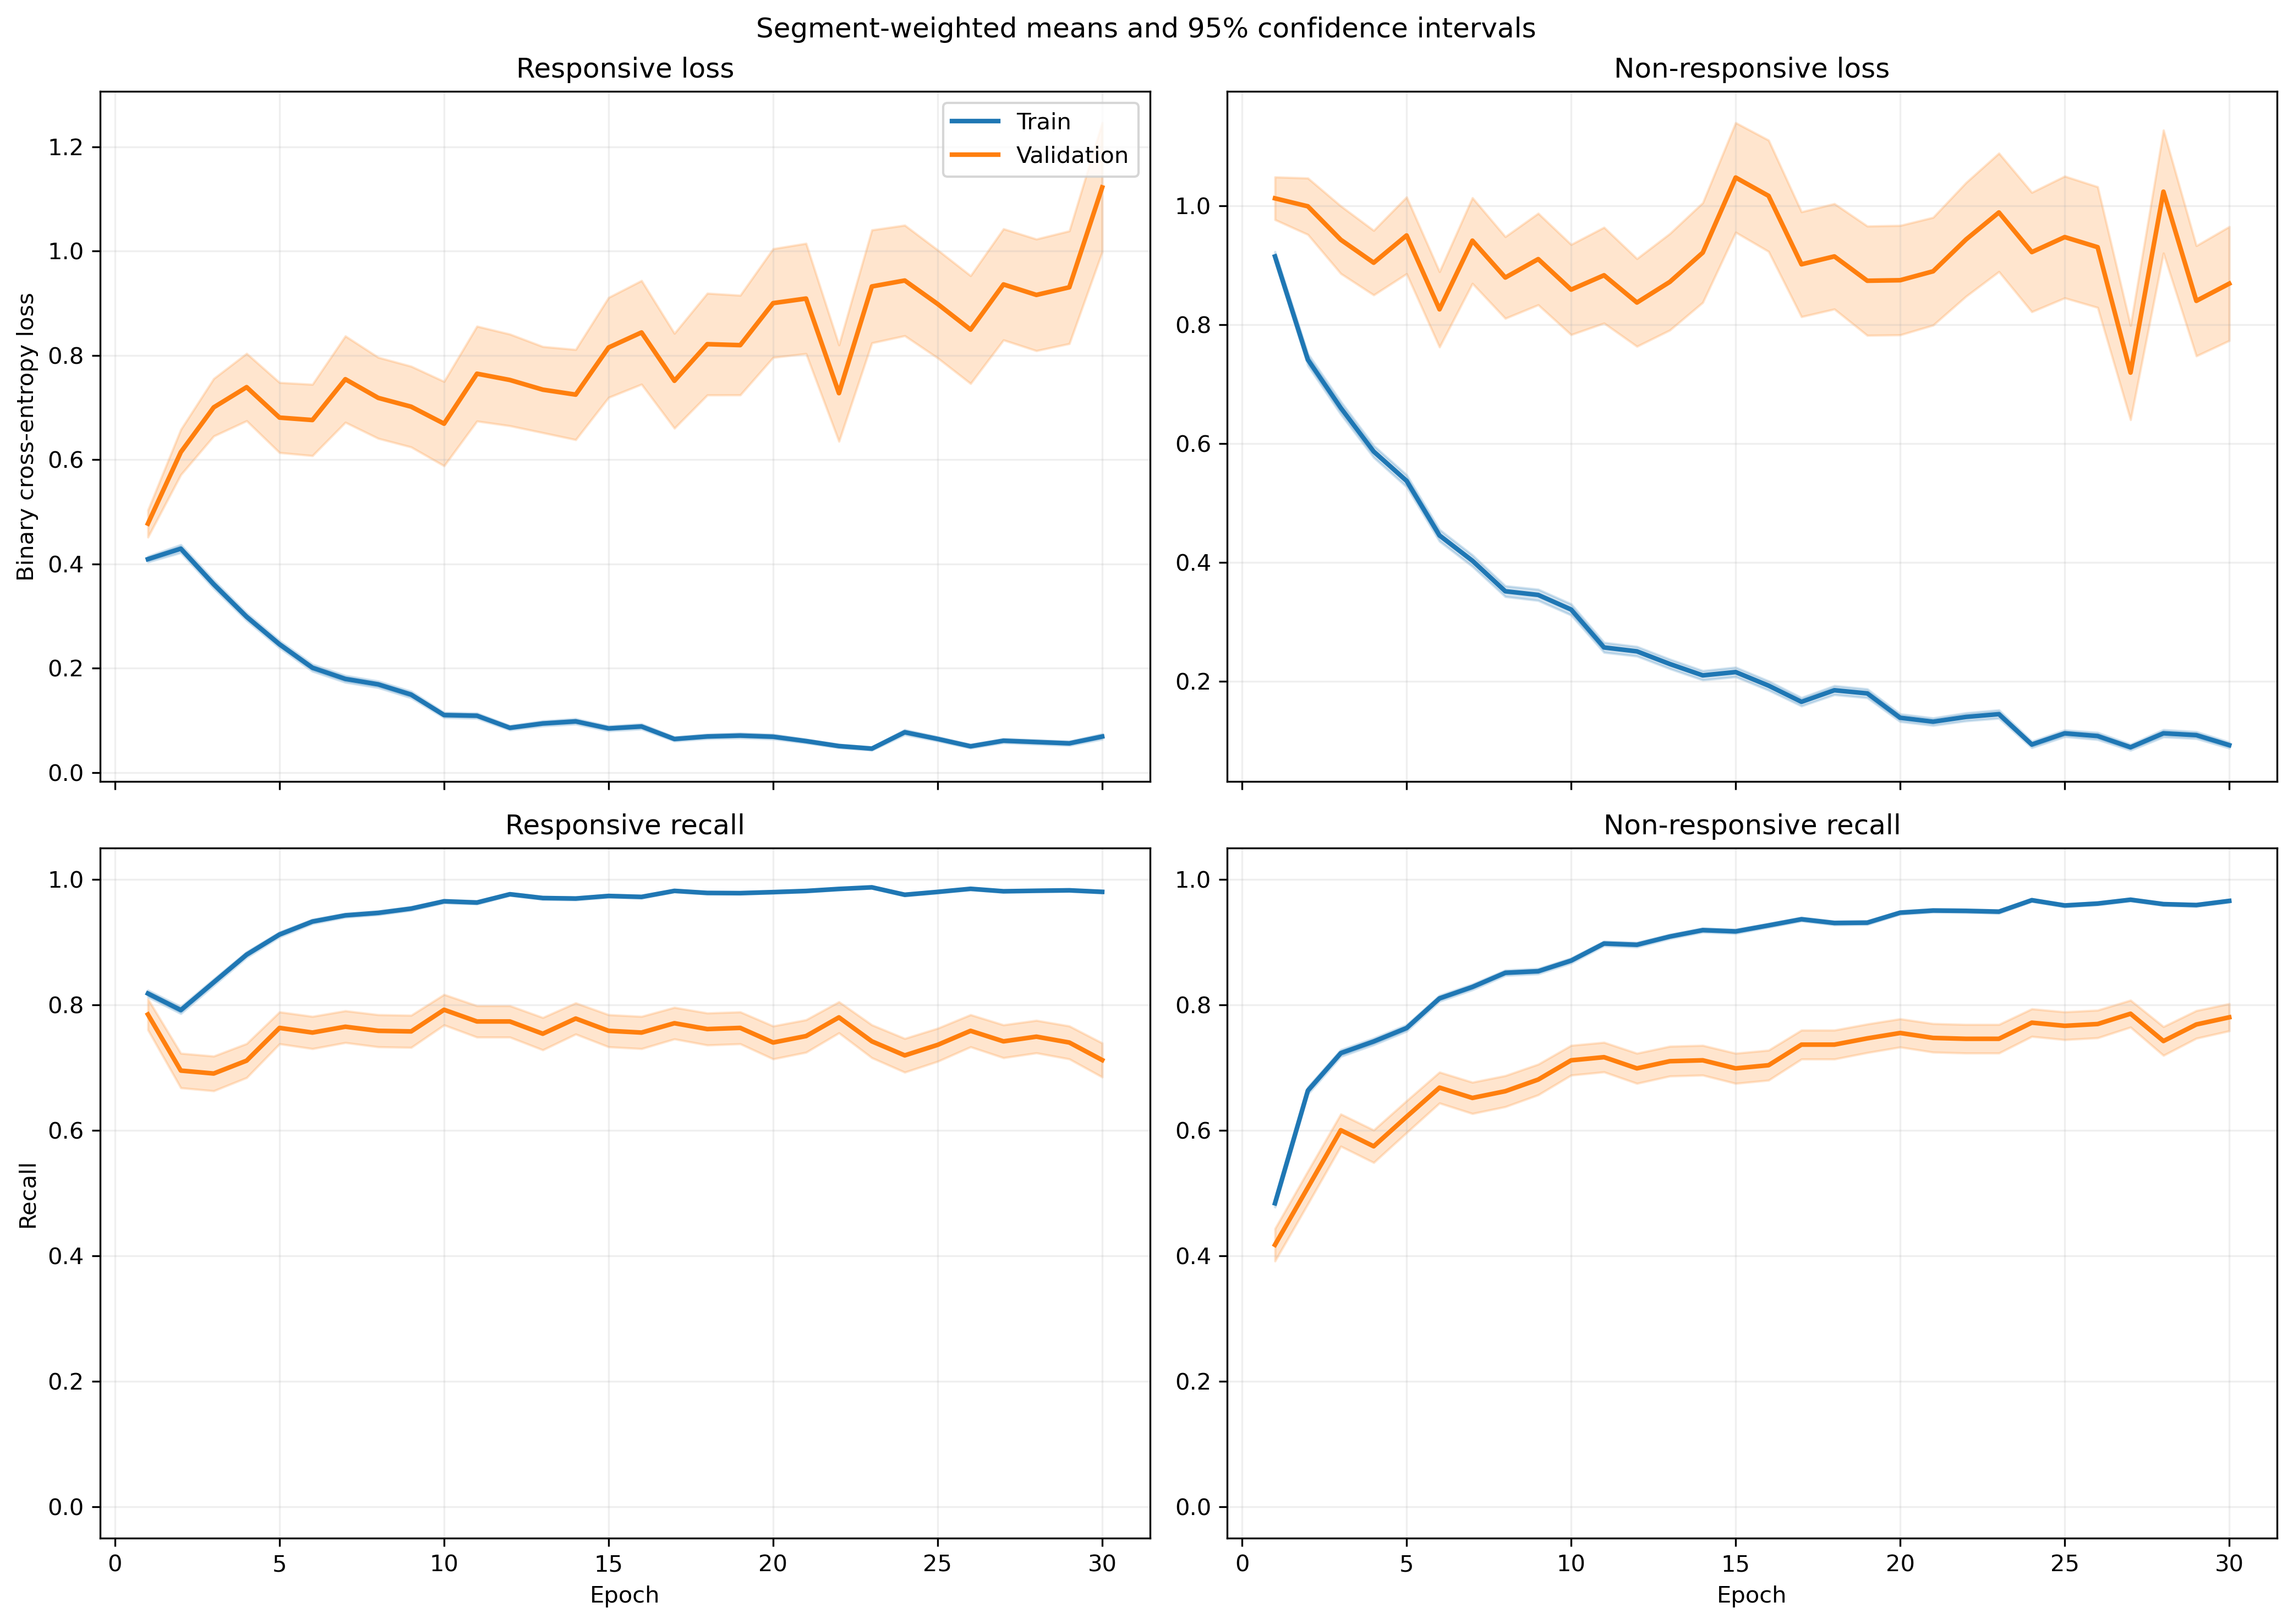

The data file committed next to this chart (first rows):
fold, epoch, split, r_loss, r_loss_count, r_loss_sum, r_loss_sum_sq, r_recall, r_recall_count, r_recall_sum, r_recall_sum_sq, nr_loss, nr_loss_count, nr_loss_sum, nr_loss_sum_sq, nr_recall, nr_recall_count, nr_recall_sum, nr_recall_sum_sq
1, 1, train, 0.3499, 1063, 372, 285.1, 0.8391, 1063, 892.0, 892.0, 1.036, 1401, 1452, 2327, 0.4597, 1401, 644.0, 644.0
1, 1, validation, 0.1405, 10, 1.405, 0.3751, 1.0, 10, 10.0, 10.0, , 0, 0.0, 0.0, , 0, 0.0, 0.0
1, 2, train, 0.4671, 1063, 496.5, 566.6, 0.793, 1063, 843.0, 843.0, 0.6323, 1401, 885.9, 1221, 0.6759, 1401, 947.0, 947.0
1, 2, validation, 0.1683, 10, 1.683, 0.4433, 1.0, 10, 10.0, 10.0, , 0, 0.0, 0.0, , 0, 0.0, 0.0
1, 3, train, 0.2786, 1063, 296.1, 268.7, 0.8749, 1063, 930.0, 930.0, 0.7454, 1401, 1044, 1799, 0.6667, 1401, 934.0, 934.0
1, 3, validation, 0.1324, 10, 1.324, 0.3381, 1.0, 10, 10.0, 10.0, , 0, 0.0, 0.0, , 0, 0.0, 0.0
1, 4, train, 0.2577, 1063, 274, 334.5, 0.8928, 1063, 949.0, 949.0, 0.5379, 1401, 753.6, 1567, 0.7901, 1401, 1107, 1107
1, 4, validation, 0.05781, 10, 0.5781, 0.06259, 1.0, 10, 10.0, 10.0, , 0, 0.0, 0.0, , 0, 0.0, 0.0
1, 5, train, 0.1997, 1063, 212.3, 286.2, 0.9238, 1063, 982.0, 982.0, 0.6502, 1401, 911, 1965, 0.7181, 1401, 1006, 1006
1, 5, validation, 0.05262, 10, 0.5262, 0.06656, 1.0, 10, 10.0, 10.0, , 0, 0.0, 0.0, , 0, 0.0, 0.0
1, 6, train, 0.1524, 1063, 162, 197.1, 0.9586, 1063, 1019, 1019, 0.4373, 1401, 612.6, 1145, 0.8144, 1401, 1141, 1141
1, 6, validation, 0.1211, 10, 1.211, 0.3264, 1.0, 10, 10.0, 10.0, , 0, 0.0, 0.0, , 0, 0.0, 0.0
1, 7, train, 0.2055, 1063, 218.5, 465.7, 0.9454, 1063, 1005, 1005, 0.3065, 1401, 429.4, 894.6, 0.8587, 1401, 1203, 1203
1, 7, validation, 0.1002, 10, 1.002, 0.2561, 1.0, 10, 10.0, 10.0, , 0, 0.0, 0.0, , 0, 0.0, 0.0
1, 8, train, 0.1993, 1063, 211.8, 381.4, 0.9351, 1063, 994.0, 994.0, 0.2772, 1401, 388.3, 727.3, 0.8772, 1401, 1229, 1229
1, 8, validation, 0.2982, 10, 2.982, 3.467, 0.8, 10, 8.0, 8.0, , 0, 0.0, 0.0, , 0, 0.0, 0.0
1, 9, train, 0.2662, 1063, 283, 544.6, 0.9078, 1063, 965.0, 965.0, 0.1928, 1401, 270.1, 560, 0.9251, 1401, 1296, 1296
1, 9, validation, 0.1645, 10, 1.645, 1.815, 0.9, 10, 9.0, 9.0, , 0, 0.0, 0.0, , 0, 0.0, 0.0
1, 10, train, 0.06225, 1063, 66.18, 59.43, 0.9812, 1063, 1043, 1043, 0.3283, 1401, 460, 1182, 0.8822, 1401, 1236, 1236
1, 10, validation, 0.02719, 10, 0.2719, 0.01891, 1.0, 10, 10.0, 10.0, , 0, 0.0, 0.0, , 0, 0.0, 0.0
1, 11, train, 0.1625, 1063, 172.7, 326.9, 0.937, 1063, 996.0, 996.0, 0.1327, 1401, 185.9, 372.3, 0.9507, 1401, 1332, 1332
1, 11, validation, 0.02057, 10, 0.2057, 0.01159, 1.0, 10, 10.0, 10.0, , 0, 0.0, 0.0, , 0, 0.0, 0.0
1, 12, train, 0.06818, 1063, 72.48, 116.3, 0.9802, 1063, 1042, 1042, 0.2619, 1401, 366.9, 920.1, 0.8979, 1401, 1258, 1258
1, 12, validation, 0.01386, 10, 0.1386, 0.006551, 1.0, 10, 10.0, 10.0, , 0, 0.0, 0.0, , 0, 0.0, 0.0
1, 13, train, 0.1151, 1063, 122.4, 250.7, 0.9577, 1063, 1018, 1018, 0.1771, 1401, 248.1, 742.9, 0.9386, 1401, 1315, 1315
1, 13, validation, 0.01079, 10, 0.1079, 0.004576, 1.0, 10, 10.0, 10.0, , 0, 0.0, 0.0, , 0, 0.0, 0.0
1, 14, train, 0.1084, 1063, 115.2, 167.3, 0.9614, 1063, 1022, 1022, 0.1594, 1401, 223.3, 526.5, 0.9379, 1401, 1314, 1314
1, 14, validation, 0.04915, 10, 0.4915, 0.05933, 1.0, 10, 10.0, 10.0, , 0, 0.0, 0.0, , 0, 0.0, 0.0
1, 15, train, 0.03352, 1063, 35.63, 23.68, 0.9906, 1063, 1053, 1053, 0.243, 1401, 340.4, 960.3, 0.9072, 1401, 1271, 1271
1, 15, validation, 0.008918, 10, 0.08918, 0.002184, 1.0, 10, 10.0, 10.0, , 0, 0.0, 0.0, , 0, 0.0, 0.0
1, 16, train, 0.06445, 1063, 68.51, 55.52, 0.9802, 1063, 1042, 1042, 0.1419, 1401, 198.8, 432.6, 0.9415, 1401, 1319, 1319
1, 16, validation, 0.008639, 10, 0.08639, 0.002104, 1.0, 10, 10.0, 10.0, , 0, 0.0, 0.0, , 0, 0.0, 0.0
1, 17, train, 0.03446, 1063, 36.63, 13.76, 0.9934, 1063, 1056, 1056, 0.1465, 1401, 205.2, 511.3, 0.9479, 1401, 1328, 1328
1, 17, validation, 0.007802, 10, 0.07802, 0.00165, 1.0, 10, 10.0, 10.0, , 0, 0.0, 0.0, , 0, 0.0, 0.0
1, 18, train, 0.1419, 1063, 150.8, 171.1, 0.9426, 1063, 1002, 1002, 0.4498, 1401, 630.2, 1692, 0.8308, 1401, 1164, 1164
1, 18, validation, 0.2784, 10, 2.784, 7.549, 0.9, 10, 9.0, 9.0, , 0, 0.0, 0.0, , 0, 0.0, 0.0
1, 19, train, 0.0251, 1063, 26.68, 20.14, 0.9953, 1063, 1058, 1058, 0.3509, 1401, 491.6, 1325, 0.8672, 1401, 1215, 1215
1, 19, validation, 0.001935, 10, 0.01935, 5.654463916471286e-05, 1.0, 10, 10.0, 10.0, , 0, 0.0, 0.0, , 0, 0.0, 0.0
1, 20, train, 0.05545, 1063, 58.94, 58.78, 0.9849, 1063, 1047, 1047, 0.1115, 1401, 156.3, 339.8, 0.9557, 1401, 1339, 1339
1, 20, validation, 0.0152, 10, 0.152, 0.005982, 1.0, 10, 10.0, 10.0, , 0, 0.0, 0.0, , 0, 0.0, 0.0
1, 21, train, 0.0218, 1063, 23.18, 9.9, 0.9962, 1063, 1059, 1059, 0.1744, 1401, 244.3, 697.5, 0.9429, 1401, 1321, 1321
1, 21, validation, 0.01544, 10, 0.1544, 0.01064, 1.0, 10, 10.0, 10.0, , 0, 0.0, 0.0, , 0, 0.0, 0.0
1, 22, train, 0.06654, 1063, 70.73, 102.1, 0.9718, 1063, 1033, 1033, 0.1069, 1401, 149.8, 389.9, 0.9629, 1401, 1349, 1349
1, 22, validation, 0.005899, 10, 0.05899, 0.002051, 1.0, 10, 10.0, 10.0, , 0, 0.0, 0.0, , 0, 0.0, 0.0
1, 23, train, 0.02076, 1063, 22.07, 8.691, 0.9953, 1063, 1058, 1058, 0.1393, 1401, 195.1, 581.7, 0.9507, 1401, 1332, 1332
1, 23, validation, 0.002082, 10, 0.02082, 0.0001529, 1.0, 10, 10.0, 10.0, , 0, 0.0, 0.0, , 0, 0.0, 0.0
1, 24, train, 0.02377, 1063, 25.27, 6.468, 0.9972, 1063, 1060, 1060, 0.09955, 1401, 139.5, 273.6, 0.9615, 1401, 1347, 1347
1, 24, validation, 0.004099, 10, 0.04099, 0.0002794, 1.0, 10, 10.0, 10.0, , 0, 0.0, 0.0, , 0, 0.0, 0.0
1, 25, train, 0.02663, 1063, 28.31, 22.56, 0.9934, 1063, 1056, 1056, 0.1123, 1401, 157.3, 297.4, 0.9586, 1401, 1343, 1343
1, 25, validation, 0.002192, 10, 0.02192, 9.416785019311646e-05, 1.0, 10, 10.0, 10.0, , 0, 0.0, 0.0, , 0, 0.0, 0.0
1, 26, train, 0.02041, 1063, 21.7, 21.85, 0.9972, 1063, 1060, 1060, 0.206, 1401, 288.7, 796.8, 0.9272, 1401, 1299, 1299
1, 26, validation, 0.001878, 10, 0.01878, 7.46435914606991e-05, 1.0, 10, 10.0, 10.0, , 0, 0.0, 0.0, , 0, 0.0, 0.0
1, 27, train, 0.0251, 1063, 26.68, 21.42, 0.9944, 1063, 1057, 1057, 0.1042, 1401, 146, 275.3, 0.9572, 1401, 1341, 1341
1, 27, validation, 0.001881, 10, 0.01881, 7.290526377801143e-05, 1.0, 10, 10.0, 10.0, , 0, 0.0, 0.0, , 0, 0.0, 0.0
1, 28, train, 0.02577, 1063, 27.4, 44.55, 0.9934, 1063, 1056, 1056, 0.0877, 1401, 122.9, 334, 0.9693, 1401, 1358, 1358
1, 28, validation, 0.0006192, 10, 0.006192, 8.616952300144476e-06, 1.0, 10, 10.0, 10.0, , 0, 0.0, 0.0, , 0, 0.0, 0.0
1, 29, train, 0.02694, 1063, 28.64, 17.63, 0.9934, 1063, 1056, 1056, 0.1077, 1401, 150.8, 302.1, 0.9622, 1401, 1348, 1348
1, 29, validation, 0.005884, 10, 0.05884, 0.001005, 1.0, 10, 10.0, 10.0, , 0, 0.0, 0.0, , 0, 0.0, 0.0
1, 30, train, 0.04821, 1063, 51.25, 111.7, 0.9849, 1063, 1047, 1047, 0.07616, 1401, 106.7, 324.7, 0.9779, 1401, 1370, 1370
1, 30, validation, 0.004455, 10, 0.04455, 0.001168, 1.0, 10, 10.0, 10.0, , 0, 0.0, 0.0, , 0, 0.0, 0.0
... 1,140 more rows
